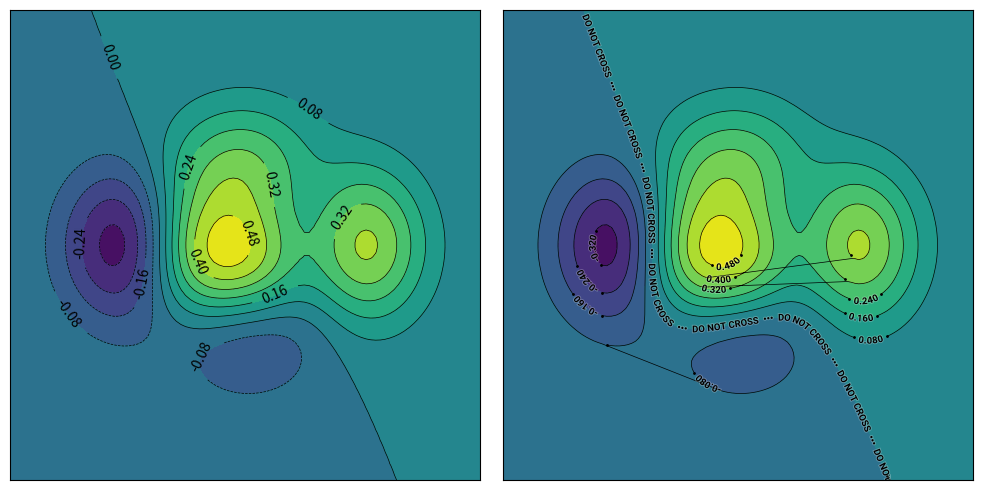

Recreate this plot in Python.
# ----------------------------------------------------------------------------
# Title:   Scientific Visualisation - Python & Matplotlib
# Author:  Nicolas P. Rougier
# License: BSD
# ----------------------------------------------------------------------------
import scipy
import numpy as np
import matplotlib.pyplot as plt
from matplotlib.textpath import TextPath
from matplotlib.patches import PathPatch
from matplotlib.font_manager import FontProperties
from matplotlib.path import Path

# np.seterr(divide='ignore',invalid='ignore')

def interpolate(X, Y, T):
    dR = (np.diff(X) ** 2 + np.diff(Y) ** 2) ** 0.5
    R = np.zeros_like(X)
    R[1:] = np.cumsum(dR)
    return np.interp(T, R, X), np.interp(T, R, Y), R[-1]


def contour(X, Y, text, offset=0):

    # Interpolate text along curve
    # X0,Y0 for position  + X1,Y1 for normal vectors
    path = TextPath(
        (0, -0.75), text, prop=FontProperties(size=2, family="Roboto", weight="bold")
    )
    V = path.vertices.copy()
    X0, Y0, D = interpolate(X, Y, offset + V[:, 0])
    X1, Y1, _ = interpolate(X, Y, offset + V[:, 0] + 0.1)

    # Here we interpolate the original path to get the "remainder"
    #  (path minus text)
    X, Y, _ = interpolate(X, Y, np.linspace(V[:, 0].max() + 1, D - 1, 200))
    plt.plot(
        X, Y, color="black", linewidth=0.5, markersize=1, marker="o", markevery=[0, -1]
    )

    # Transform text vertices
    dX, dY = X1 - X0, Y1 - Y0
    norm = np.sqrt(dX ** 2 + dY ** 2)

    dX, dY = dX / (norm + np.finfo(float).eps), dY / (norm + np.finfo(float).eps)    
    X0 += -V[:, 1] * dY
    Y0 += +V[:, 1] * dX
    V[:, 0], V[:, 1] = X0, Y0

    modified_path = Path(V, path.codes)
    
    # Faint outline
    patch = PathPatch(
        modified_path,
        facecolor="white",
        zorder=10,
        alpha=0.25,
        edgecolor="white",
        linewidth=1.25,
    )
    ax.add_artist(patch)

    # Actual text
    patch = PathPatch(
        modified_path, facecolor="black", zorder=30, edgecolor="black", linewidth=0.0
    )
    ax.add_artist(patch)


# Some data
n = 64
X, Z = np.meshgrid(
    np.linspace(-0.5 + 0.5 / n, +0.5 - 0.5 / n, n),
    np.linspace(-0.5 + 0.5 / n, +0.5 - 0.5 / n, n),
)
Y = 0.75 * np.exp(-10 * (X ** 2 + Z ** 2))


def f(x, y):
    return (1 - x / 2 + x ** 5 + y ** 3) * np.exp(-(x ** 2) - y ** 2)


n = 100
x = np.linspace(-3, 3, n)
y = np.linspace(-3, 3, n)
X, Y = np.meshgrid(x, y)
Z = 0.5 * f(X, Y)


fig = plt.figure(figsize=(10, 5), dpi=100)
levels = 10

# Regular contour with straight labels
ax = fig.add_subplot(1, 2, 1, aspect=1, xticks=[], yticks=[])
CF = plt.contourf(Z, origin="lower", levels=levels)
CS = plt.contour(Z, origin="lower", levels=levels, colors="black", linewidths=0.5)
ax.clabel(CS, CS.levels)

# Regular contour with curved labels
# ! aspect=1 is critical here, else text path would be deformed
ax = fig.add_subplot(1, 2, 2, aspect=1, xticks=[], yticks=[])
CF = plt.contourf(Z, origin="lower", levels=levels)
CS = plt.contour(
    Z, origin="lower", levels=levels, alpha=0, colors="black", linewidths=0.5
)

for level, collection in zip(CS.levels[:], CS.collections[:]):
    for path in collection.get_paths():
        V = np.array(path.vertices)
        text = "%.3f" % level
        if level == 0.0:
            text = "  DO NOT CROSS  •••" * 8
        contour(V[:, 0], V[:, 1], text)

plt.tight_layout()
plt.show()
